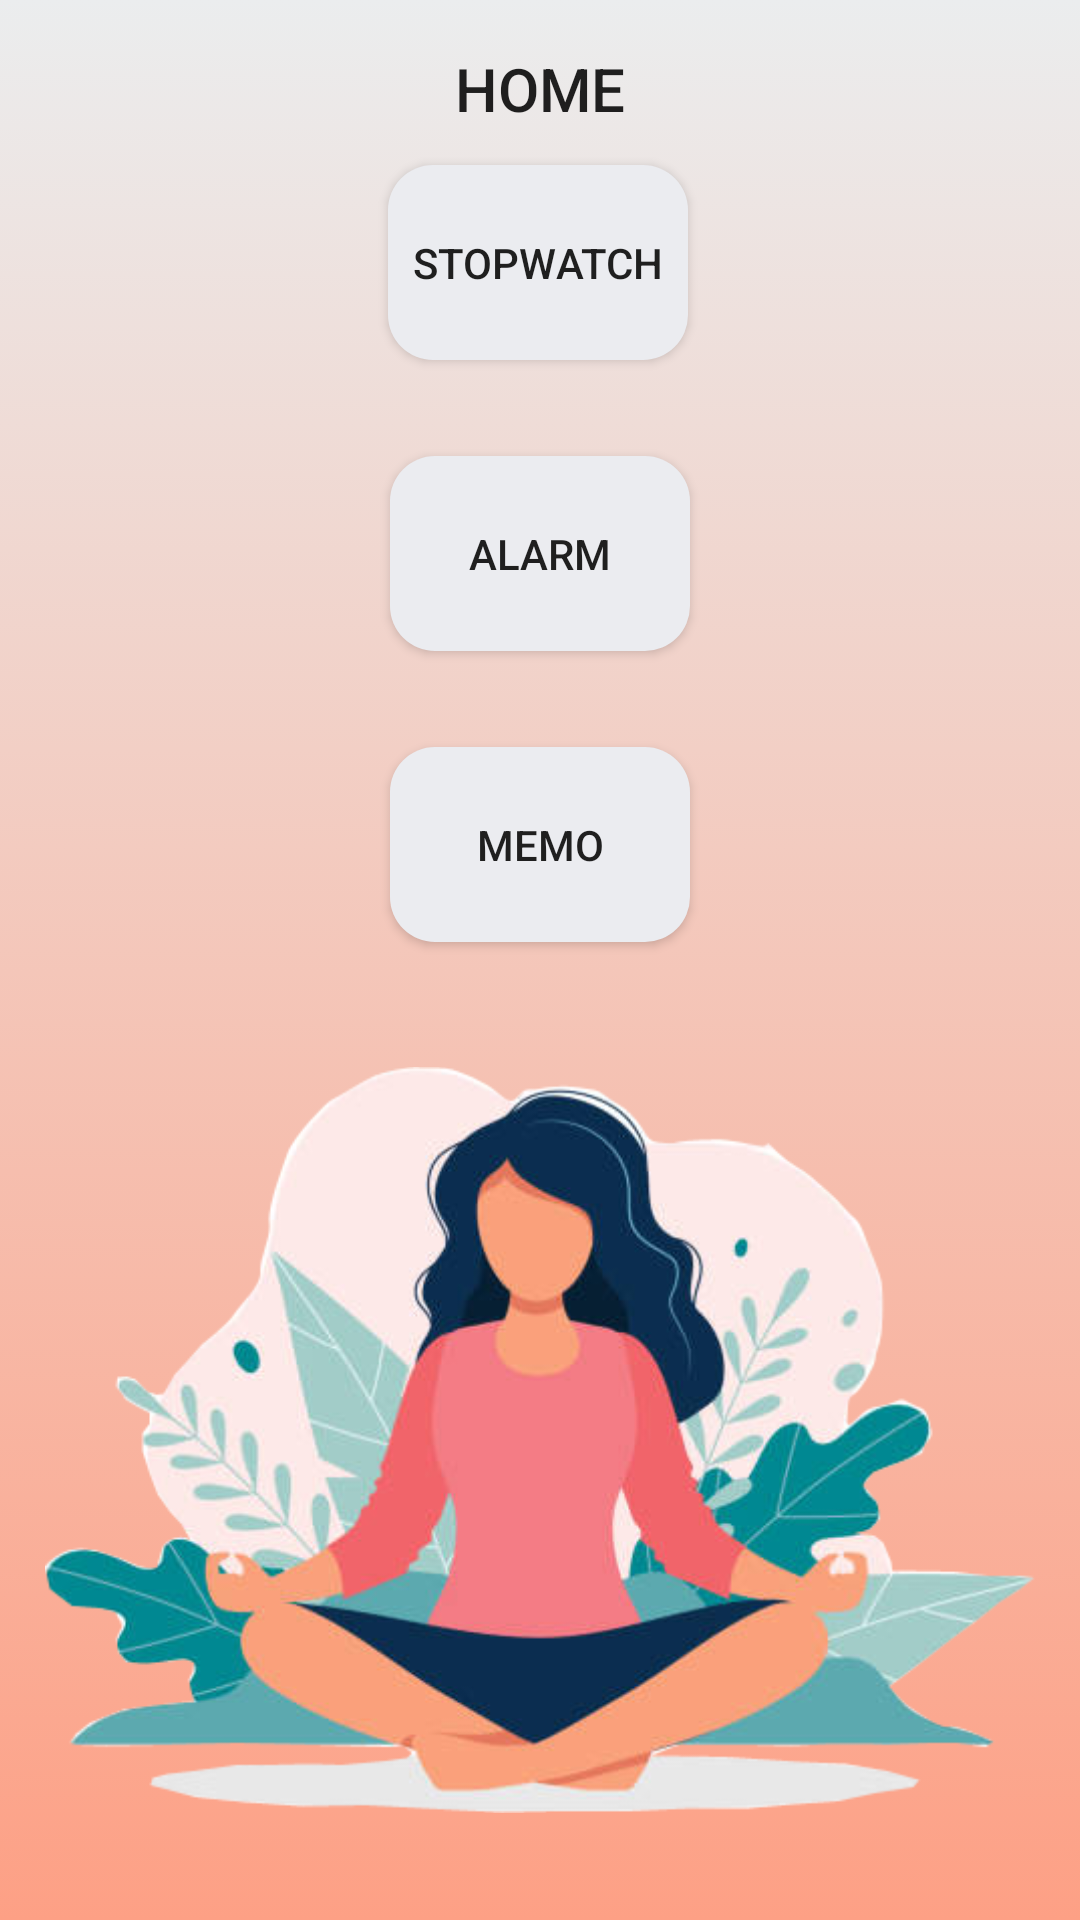

Layout XML and referenced resources for this Android screen:
<!-- AndroidManifest.xml: application theme Theme.SnapWatch -->
<!-- res/layout/activity_home.xml -->
<?xml version="1.0" encoding="utf-8"?>

<androidx.constraintlayout.widget.ConstraintLayout xmlns:android="http://schemas.android.com/apk/res/android"
    xmlns:app="http://schemas.android.com/apk/res-auto"
    xmlns:tools="http://schemas.android.com/tools"
    android:layout_width="match_parent"
    android:layout_height="match_parent"
    tools:context=".HomeActivity"
    android:background="@drawable/gradient">

    <TextView
        android:id="@+id/textView2"
        android:layout_width="wrap_content"
        android:layout_height="wrap_content"
        android:layout_marginTop="16dp"
        android:text="HOME"
        android:textAppearance="@style/TextAppearance.AppCompat.Body2"
        android:textSize="20sp"
        app:layout_constraintEnd_toEndOf="parent"
        app:layout_constraintStart_toStartOf="parent"
        app:layout_constraintTop_toTopOf="parent" />

    <TextView
        android:id="@+id/Time"
        android:layout_width="wrap_content"
        android:layout_height="wrap_content"
        android:layout_marginStart="16dp"
        android:layout_marginTop="64dp"
        android:layout_marginEnd="16dp"
        android:textAppearance="@style/TextAppearance.AppCompat.Large"
        android:textSize="50sp"
        app:layout_constraintEnd_toEndOf="parent"
        app:layout_constraintStart_toStartOf="parent"
        app:layout_constraintTop_toBottomOf="@+id/textView2" />

    <ImageView
        android:id="@+id/imageView4"
        android:layout_width="330dp"
        android:layout_height="320dp"
        android:src="@drawable/meditasi"
        app:layout_constraintBottom_toBottomOf="parent"
        app:layout_constraintEnd_toEndOf="parent"
        app:layout_constraintStart_toStartOf="parent" />

    <android.widget.Button
        android:id="@+id/button_stopwatch"
        android:layout_width="100dp"
        android:layout_height="65dp"
        android:layout_marginTop="12dp"
        android:background="@drawable/button"
        android:text="Stopwatch"
        app:layout_constraintEnd_toEndOf="parent"
        app:layout_constraintHorizontal_bias="0.498"
        app:layout_constraintStart_toStartOf="parent"
        app:layout_constraintTop_toBottomOf="@+id/textView2" />

    <android.widget.Button
        android:id="@+id/button_alarm"
        android:layout_width="100dp"
        android:layout_height="65dp"
        android:layout_marginTop="32dp"
        android:background="@drawable/button"
        android:text="Alarm"
        app:layout_constraintEnd_toEndOf="parent"
        app:layout_constraintStart_toStartOf="parent"
        app:layout_constraintTop_toBottomOf="@+id/button_stopwatch" />

    <android.widget.Button
        android:id="@+id/button_memo"
        android:layout_width="100dp"
        android:layout_height="65dp"
        android:layout_marginTop="32dp"
        android:background="@drawable/button"
        android:text="Memo"
        app:layout_constraintEnd_toEndOf="parent"
        app:layout_constraintStart_toStartOf="parent"
        app:layout_constraintTop_toBottomOf="@+id/button_alarm" />

</androidx.constraintlayout.widget.ConstraintLayout>
<!-- resources referenced by this layout -->
<resources>
  <!-- drawable button (drawable) -->
  <?xml version="1.0" encoding="utf-8"?>
  
  <shape xmlns:android="http://schemas.android.com/apk/res/android"
      android:shape="rectangle">
      <solid android:color="@color/gray"/>
      <corners android:radius="15dp"/>
  
  </shape>
  <!-- drawable gradient (drawable) -->
  <?xml version="1.0" encoding="utf-8"?>
  
  <selector xmlns:android="http://schemas.android.com/apk/res/android">
      <item>
          <shape>
              <gradient android:angle="90"
                  android:startColor="#fda085"
                  android:endColor="#ebedee"
                  android:type="linear"/>
          </shape>
      </item>
  
  </selector>
  <!-- drawable meditasi: png bitmap (drawable, 148093 bytes) -->
  <style name="Theme.SnapWatch" parent="Theme.MaterialComponents.DayNight.DarkActionBar">
          
          <item name="colorPrimary">@color/dark_gray</item>
          <item name="colorPrimaryVariant">@color/purple_700</item>
          <item name="colorOnPrimary">@color/black</item>
          
          <item name="colorSecondary">@color/teal_200</item>
          <item name="colorSecondaryVariant">@color/teal_700</item>
          <item name="colorOnSecondary">@color/black</item>
          
          <item name="android:statusBarColor" tools:targetApi="l">?attr/colorPrimary</item>
          
      </style>
  <color name="gray">#EBECF0</color>
  <color name="dark_gray">#BFBFBF</color>
  <color name="purple_700">#FF3700B3</color>
  <color name="black">#FF000000</color>
  <color name="teal_200">#FF03DAC5</color>
  <color name="teal_700">#FF018786</color>
</resources>
